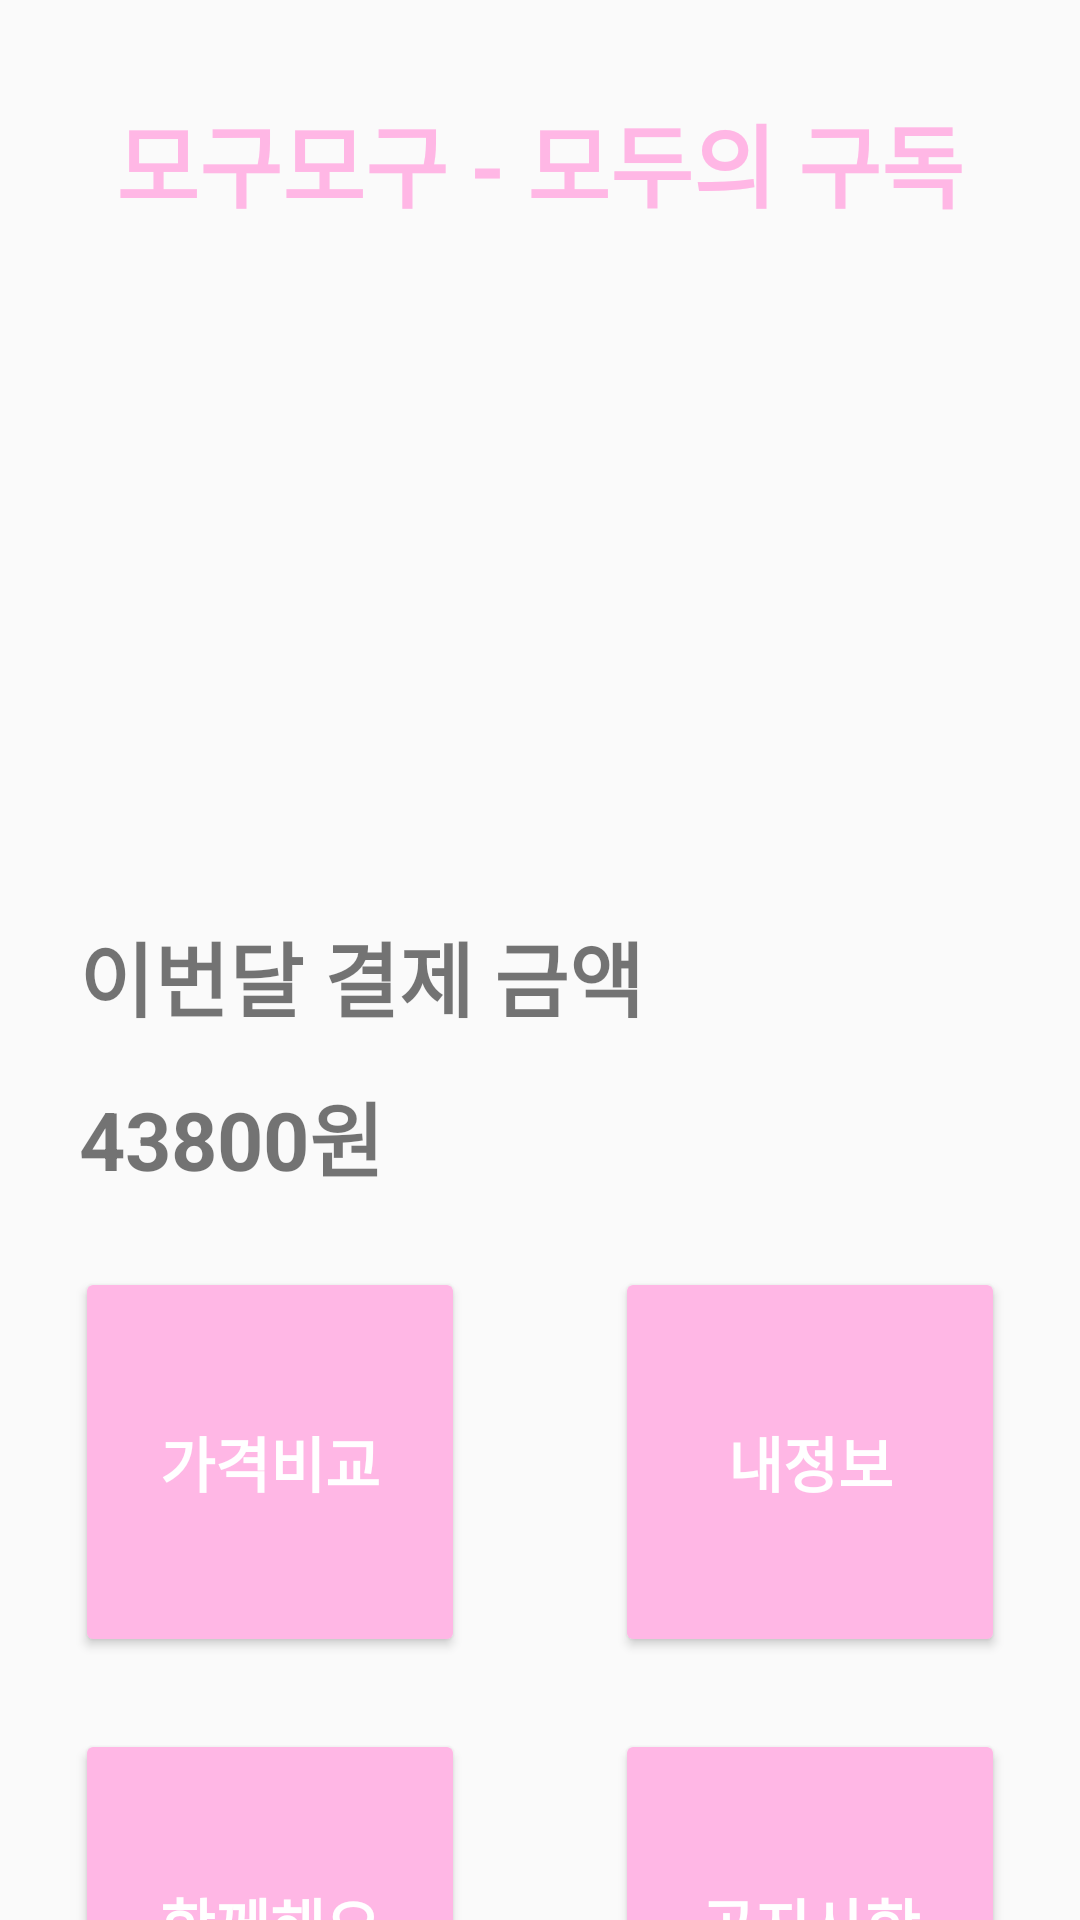

Write the Android layout XML for this screen, with the resource values it uses.
<!-- AndroidManifest.xml: application theme Theme.AppCompat.Light.NoActionBar -->
<!-- res/layout/activity_main.xml -->
<?xml version="1.0" encoding="utf-8"?>
<androidx.constraintlayout.widget.ConstraintLayout xmlns:android="http://schemas.android.com/apk/res/android"
    xmlns:app="http://schemas.android.com/apk/res-auto"
    xmlns:tools="http://schemas.android.com/tools"
    android:layout_width="match_parent"
    android:layout_height="match_parent"
    tools:context=".MainActivity">

    <TextView
        android:id="@+id/textView"
        android:layout_width="wrap_content"
        android:layout_height="wrap_content"
        android:layout_gravity="center"
        android:layout_marginStart="100dp"
        android:layout_marginTop="32dp"
        android:layout_marginEnd="100dp"
        android:text="모구모구 - 모두의 구독"
        android:textColor="#FFB7E5"
        android:textSize="30dp"
        android:textStyle="bold"
        app:layout_constraintEnd_toEndOf="parent"
        app:layout_constraintStart_toStartOf="parent"
        app:layout_constraintTop_toTopOf="parent" />

    <ImageView
        android:id="@+id/imageView"
        android:layout_width="200dp"
        android:layout_height="200dp"
        android:layout_gravity="center"
        android:layout_marginStart="70dp"
        android:layout_marginTop="14dp"
        android:layout_marginEnd="70dp"
        app:layout_constraintEnd_toEndOf="@+id/textView"
        app:layout_constraintHorizontal_bias="0.509"
        app:layout_constraintStart_toStartOf="@+id/textView"
        app:layout_constraintTop_toBottomOf="@+id/textView"
        app:srcCompat="@drawable/img" />

    <Button
        android:id="@+id/priceButton"
        android:layout_width="130dp"
        android:layout_height="130dp"
        android:layout_marginStart="50dp"
        android:layout_marginTop="24dp"
        android:backgroundTint="#FFB7E5"
        android:text="가격비교"
        android:textSize="20dp"
        android:textColor="#FFFFFF"
        android:textStyle="bold"
        app:layout_constraintEnd_toStartOf="@+id/myButton"
        app:layout_constraintStart_toStartOf="parent"
        app:layout_constraintTop_toBottomOf="@+id/priceText" />

    <Button
        android:id="@+id/myButton"
        android:layout_width="130dp"
        android:layout_height="130dp"
        android:layout_marginStart="50dp"
        android:layout_marginTop="24dp"
        android:layout_marginEnd="50dp"
        android:backgroundTint="#FFB7E5"
        android:text="내정보"
        android:textColor="#FFFFFF"
        android:textSize="20dp"
        android:textStyle="bold"
        app:layout_constraintEnd_toEndOf="parent"
        app:layout_constraintStart_toEndOf="@+id/priceButton"
        app:layout_constraintTop_toBottomOf="@+id/priceText" />

    <Button
        android:id="@+id/togetherButton"
        android:layout_width="130dp"
        android:layout_height="130dp"
        android:layout_marginStart="50dp"
        android:layout_marginTop="24dp"
        android:backgroundTint="#FFB7E5"
        android:text="함께해요"
        android:textColor="#FFFFFF"
        android:textSize="20dp"
        android:textStyle="bold"
        app:layout_constraintBottom_toBottomOf="parent"
        app:layout_constraintEnd_toStartOf="@+id/noticeButton"
        app:layout_constraintHorizontal_bias="0.125"
        app:layout_constraintStart_toStartOf="parent"
        app:layout_constraintTop_toBottomOf="@+id/priceButton"
        app:layout_constraintVertical_bias="0.0" />

    <Button
        android:id="@+id/noticeButton"
        android:layout_width="130dp"
        android:layout_height="130dp"
        android:layout_marginStart="50dp"
        android:layout_marginTop="24dp"
        android:layout_marginEnd="50dp"
        android:backgroundTint="#FFB7E5"
        android:text="공지사항"
        android:textColor="#FFFFFF"
        android:textSize="20dp"
        android:textStyle="bold"
        app:layout_constraintEnd_toEndOf="parent"
        app:layout_constraintStart_toEndOf="@+id/togetherButton"
        app:layout_constraintTop_toBottomOf="@+id/myButton" />

    <TextView
        android:id="@+id/textView2"
        android:layout_width="wrap_content"
        android:layout_height="wrap_content"
        android:layout_marginTop="16dp"
        android:layout_marginEnd="65dp"
        android:text="이번달 결제 금액"
        android:textSize="27dp"
        android:textStyle="bold"
        app:layout_constraintEnd_toEndOf="@+id/imageView"
        app:layout_constraintHorizontal_bias="1.0"
        app:layout_constraintStart_toStartOf="@+id/imageView"
        app:layout_constraintTop_toBottomOf="@+id/imageView" />

    <TextView
        android:id="@+id/priceText"
        android:layout_width="wrap_content"
        android:layout_height="wrap_content"
        android:layout_marginTop="14dp"
        android:layout_marginEnd="65dp"
        android:text="43800원"
        android:textSize="27dp"
        android:textStyle="bold"
        app:layout_constraintEnd_toEndOf="@+id/textView2"
        app:layout_constraintHorizontal_bias="0.0"
        app:layout_constraintStart_toStartOf="@+id/textView2"
        app:layout_constraintTop_toBottomOf="@+id/textView2" />


</androidx.constraintlayout.widget.ConstraintLayout>
<!-- resources referenced by this layout -->
<resources>

</resources>
